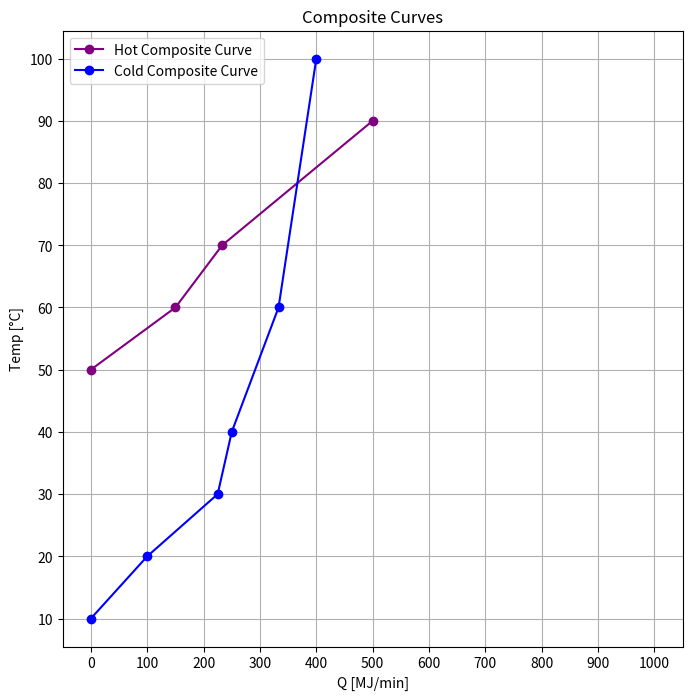

Generate this figure with matplotlib:
import numpy as np
import matplotlib.pyplot as plt


hot_temps = [50, 60, 70, 90]
hot_q = [0, 150, 233, 500]


cold_temps = [10, 20, 30, 40, 60, 100]  
cold_q = [0, 100, 225, 250, 333, 400]  


plt.figure(figsize=(8,8))

plt.plot(hot_q, hot_temps, marker='o', linestyle='-', color="purple", label="Hot Composite Curve")
plt.plot(cold_q, cold_temps, marker='o', linestyle='-', color="blue", label="Cold Composite Curve")
plt.plot(1000,100,color="white")


plt.xlabel("Q [MJ/min]")
plt.ylabel("Temp [°C]")
plt.title("Composite Curves")
plt.legend()
plt.locator_params(axis='both', nbins=15)  # Increase the number of bins (more grid lines)
plt.grid()
#plt.minorticks_on()  # Enable minor ticks
#plt.grid(True, which='minor', linestyle=':', linewidth=0.5)  # Minor grid (dotted, thinner)
plt.show()
